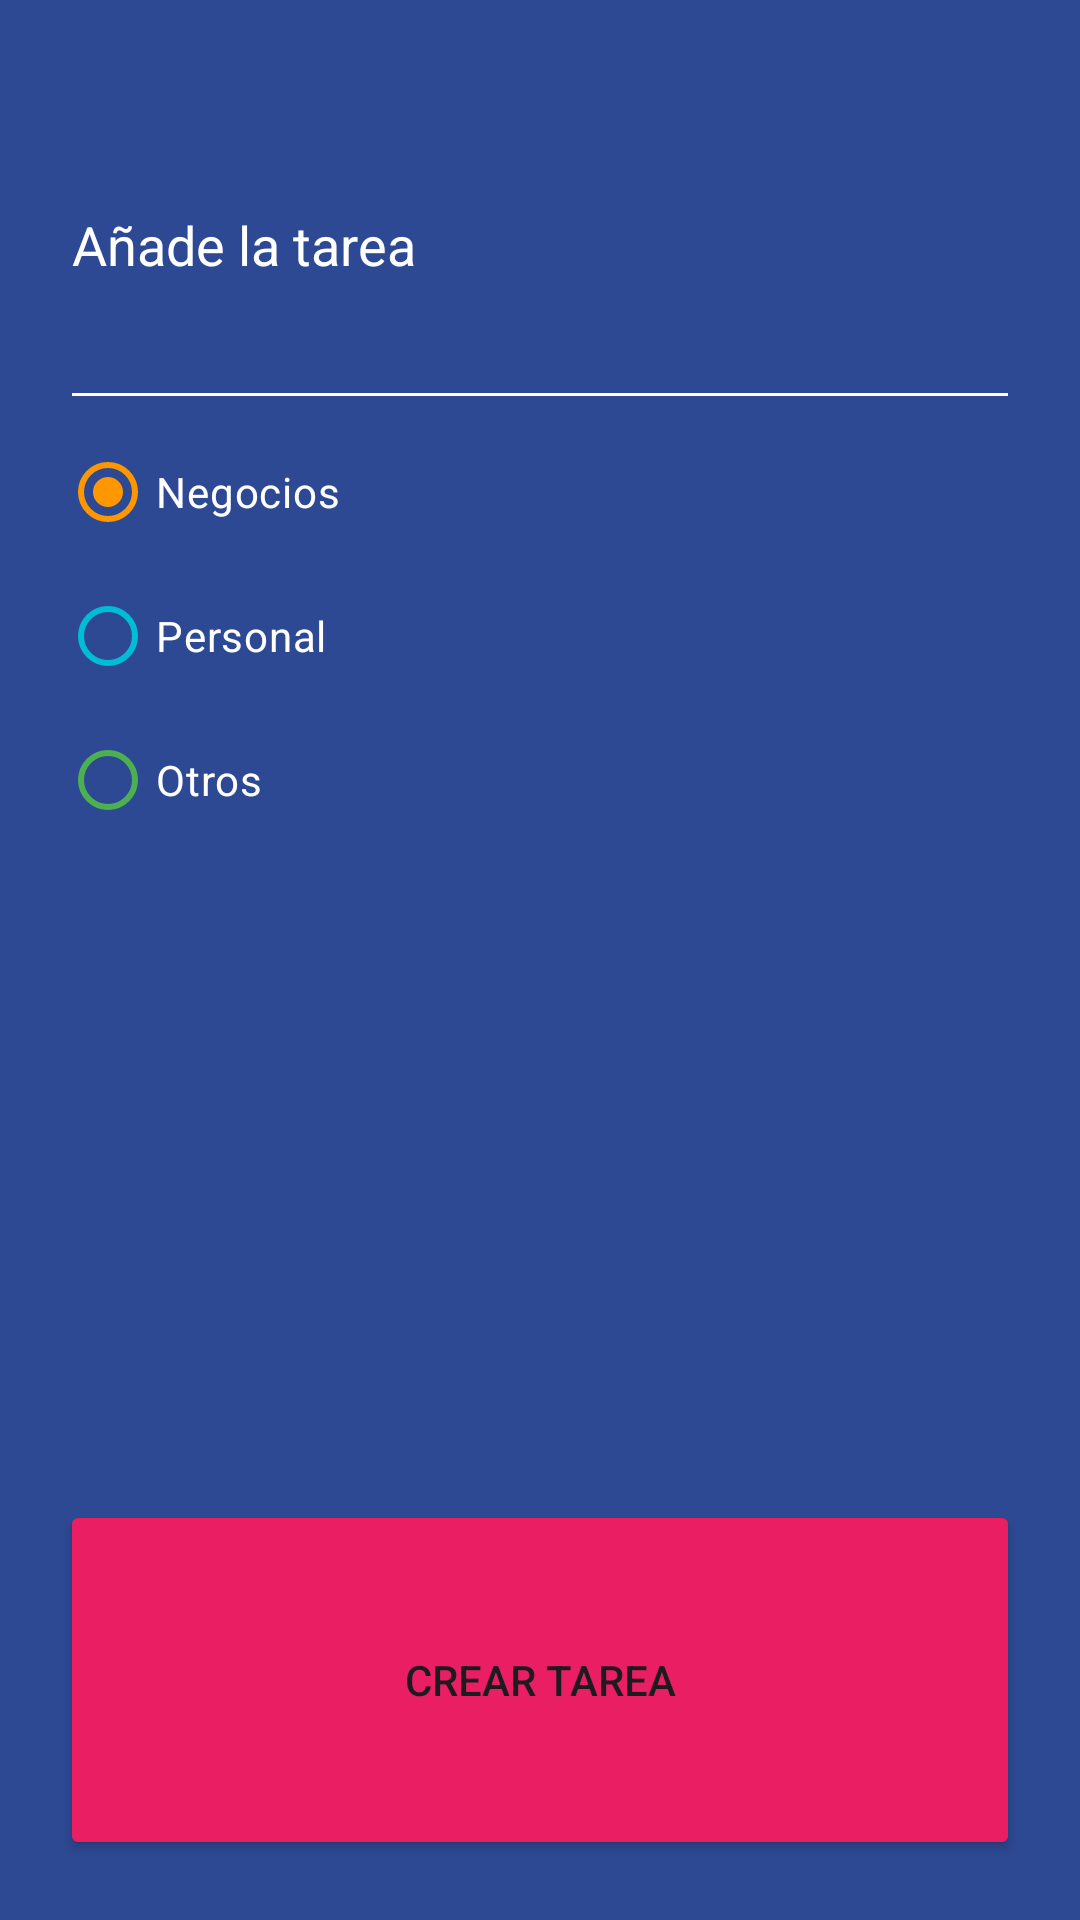

Android layout source for this screen:
<!-- AndroidManifest.xml: application theme Theme.AppRecyclerView -->
<!-- res/layout/dialog_task.xml -->
<?xml version="1.0" encoding="utf-8"?>
<LinearLayout xmlns:android="http://schemas.android.com/apk/res/android"
    android:layout_width="250dp"
    android:layout_height="wrap_content"
    xmlns:app="http://schemas.android.com/apk/res-auto"
    android:background="@color/background_todo_app"
    android:padding="20dp"
    android:orientation="vertical">

    <EditText
        android:id="@+id/etTask"
        android:layout_width="match_parent"
        android:layout_height="0dp"
        android:layout_weight="1"
        android:backgroundTint="@color/white"
        android:hint="@string/addTasks"
        android:textColor="@color/white"
        android:textColorHint="@color/white" />

    <RadioGroup
        android:id="@+id/rgCategories"
        android:layout_width="match_parent"
        android:layout_height="0dp"
        android:layout_weight="3">
        <RadioButton
            android:id="@+id/rbBussiness"
            android:layout_width="match_parent"
            android:layout_height="wrap_content"
            android:checked="true"
            android:text="@string/negocio"
            android:textColor="@color/white"
            app:buttonTint="@color/business_category" />
        <RadioButton
            android:id="@+id/rbPersonal"
            android:layout_width="match_parent"
            android:layout_height="wrap_content"
            app:buttonTint="@color/personal_category"
            android:text="@string/personal"
            android:textColor="@color/white" />
        <RadioButton
            android:id="@+id/rbOthers"
            android:layout_width="match_parent"
            android:layout_height="wrap_content"
            app:buttonTint="@color/other_category"
            android:text="@string/otros"
            android:textColor="@color/white" />
    </RadioGroup>
    <androidx.appcompat.widget.AppCompatButton
        android:id="@+id/buttonCreaTarea"
        android:layout_width="match_parent"
        android:layout_height="0dp"
        android:text="@string/creaTarea"
        android:textAllCaps="true"
        android:backgroundTint="@color/accent"
        android:layout_weight="1"
        />
</LinearLayout>
<!-- resources referenced by this layout -->
<resources>
  <color name="accent">#E91E63</color>
  <color name="background_todo_app">#FF2D4993</color>
  <color name="business_category">#FF9800</color>
  <color name="other_category">#4CAF50</color>
  <color name="personal_category">#00BCD4</color>
  <color name="white">#FFFFFFFF</color>
  <string name="addTasks">Añade la tarea</string>
  <string name="creaTarea">Crear tarea</string>
  <string name="negocio">Negocios</string>
  <string name="otros">Otros</string>
  <string name="personal">Personal</string>
  <style name="Theme.AppRecyclerView" parent="Base.Theme.AppRecyclerView" />
  <style name="Base.Theme.AppRecyclerView" parent="Theme.Material3.DayNight.NoActionBar">
          
          <item name="android:statusBarColor">@color/background_todo_app</item>
      </style>
</resources>
